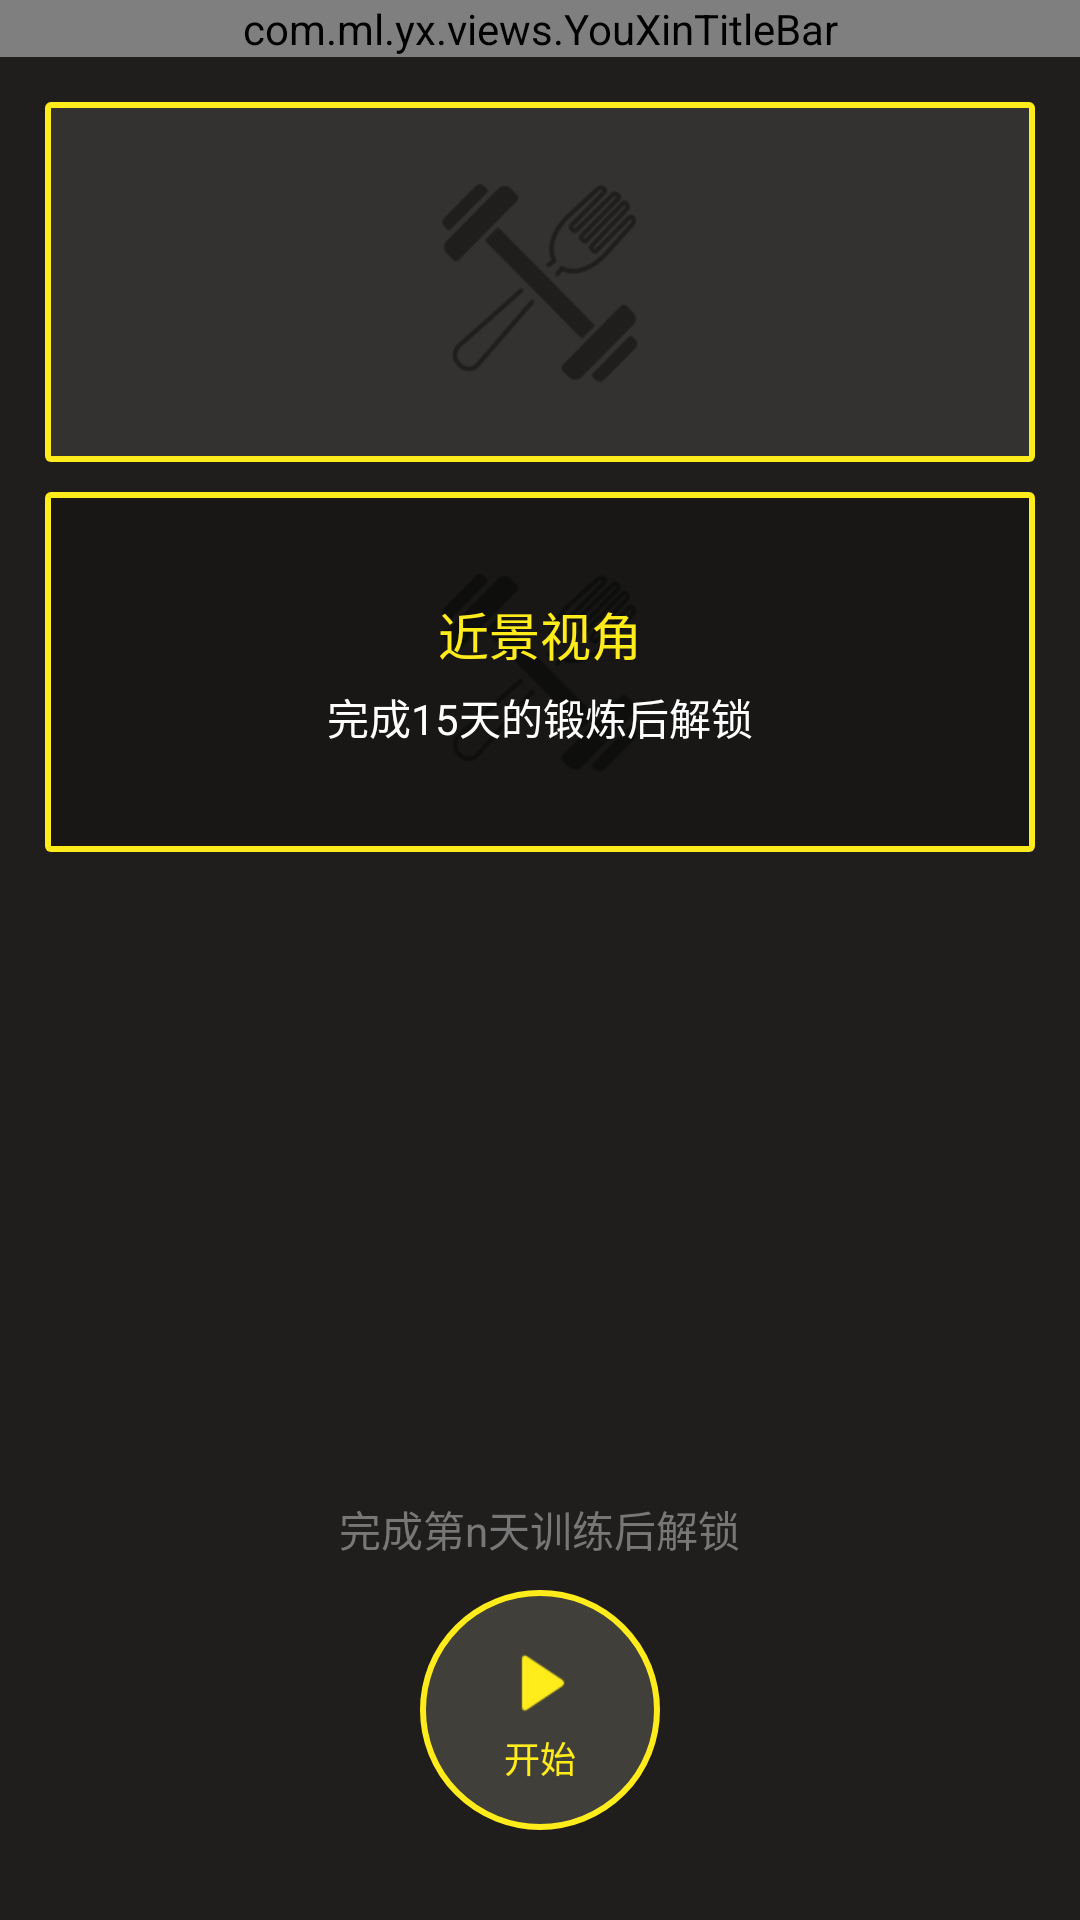

The Android layout XML behind this screen, and the referenced resources:
<!-- AndroidManifest.xml: application theme AppTheme -->
<!-- res/layout/activity_pre_level_look.xml -->
<?xml version="1.0" encoding="utf-8"?>
<RelativeLayout xmlns:android="http://schemas.android.com/apk/res/android"
    android:layout_width="match_parent"
    android:layout_height="match_parent"
    android:orientation="vertical">

    <com.ml.yx.views.YouXinTitleBar
        android:id="@+id/youxin_titlebar"
        android:layout_width="match_parent"
        android:layout_height="wrap_content">

    </com.ml.yx.views.YouXinTitleBar>


    <RelativeLayout
        android:id="@+id/look_side_normal"
        android:layout_width="match_parent"
        android:layout_height="@dimen/dp120"
        android:layout_below="@+id/youxin_titlebar"
        android:layout_marginLeft="@dimen/dp15"
        android:layout_marginRight="@dimen/dp15"
        android:layout_marginTop="@dimen/dp15v"
        android:background="@drawable/pre_level_select_shape">

        <ImageView
            android:id="@+id/look_side_normal_img"
            android:layout_width="match_parent"
            android:layout_height="match_parent"
            android:layout_margin="@dimen/dp2"
            android:scaleType="centerCrop"
            android:src="@mipmap/lookside_holder" />

    </RelativeLayout>

    <RelativeLayout
        android:id="@+id/look_side_heart"
        android:layout_width="match_parent"
        android:layout_height="@dimen/dp120"
        android:layout_below="@+id/look_side_normal"
        android:layout_marginLeft="@dimen/dp15"
        android:layout_marginRight="@dimen/dp15"
        android:layout_marginTop="@dimen/dp10v"
        android:background="@drawable/pre_level_select_shape">

        <ImageView
            android:id="@+id/look_side_heart_img"
            android:layout_width="match_parent"
            android:layout_height="match_parent"
            android:layout_margin="@dimen/dp2"
            android:scaleType="centerCrop"
            android:src="@mipmap/lookside_holder" />

        <LinearLayout
            android:id="@+id/heart_tip_layout"
            android:layout_width="match_parent"
            android:layout_height="match_parent"
            android:layout_centerInParent="true"
            android:gravity="center"
            android:layout_margin="@dimen/dp2"
            android:background="#88000000"
            android:orientation="vertical">

        <TextView
            android:id="@+id/heart_tips1"
            android:layout_width="wrap_content"
            android:layout_height="wrap_content"
            android:text="近景视角"
            android:textColor="#FFEC1A"
            android:textSize="@dimen/sp17" />

        <TextView
            android:id="@+id/heart_tips2"
            android:layout_width="wrap_content"
            android:layout_height="wrap_content"
            android:layout_below="@+id/heart_tips1"
            android:layout_centerHorizontal="true"
            android:layout_marginTop="@dimen/dp5v"
            android:text="完成15天的锻炼后解锁"
            android:textColor="#FFFFFF"
            android:textSize="@dimen/sp14" />

        </LinearLayout>

    </RelativeLayout>

    <TextView
        android:id="@+id/unlock_tip_tv"
        android:layout_width="wrap_content"
        android:layout_height="wrap_content"
        android:text="完成第n天训练后解锁"
        android:layout_centerHorizontal="true"
        android:layout_above="@+id/look_side_start_btn"
        android:textColor="#777777"
        android:layout_marginBottom="@dimen/dp10v"
        android:textSize="@dimen/sp14"/>

    <RelativeLayout
        android:id="@+id/look_side_start_btn"
        android:layout_width="wrap_content"
        android:layout_height="wrap_content"
        android:layout_alignParentBottom="true"
        android:layout_centerHorizontal="true"
        android:layout_marginBottom="@dimen/dp30v"
        android:background="@drawable/level_btn_bg">

        <LinearLayout
            android:layout_width="wrap_content"
            android:layout_height="wrap_content"
            android:orientation="vertical"
            android:gravity="center"
            android:layout_centerInParent="true">

        <ImageView
            android:id="@+id/look_side_start_tips1"
            android:layout_width="wrap_content"
            android:layout_height="wrap_content"
            android:src="@mipmap/play" />

        <TextView
            android:id="@+id/look_side_start_tips2"
            android:layout_width="wrap_content"
            android:layout_height="wrap_content"
            android:text="开始"
            android:textColor="#FFEC1A"
            android:textSize="@dimen/sp12" />

        </LinearLayout>

    </RelativeLayout>

</RelativeLayout>
<!-- resources referenced by this layout -->
<resources>
  <dimen name="dp10v">10dp</dimen>
  <dimen name="dp120">120dp</dimen>
  <dimen name="dp15">15dp</dimen>
  <dimen name="dp15v">15dp</dimen>
  <dimen name="dp2">2dp</dimen>
  <dimen name="dp30v">30dp</dimen>
  <dimen name="dp5v">5dp</dimen>
  <dimen name="sp12">12sp</dimen>
  <dimen name="sp14">14sp</dimen>
  <dimen name="sp17">17sp</dimen>
  <!-- drawable level_btn_bg (drawable) -->
  <?xml version="1.0" encoding="utf-8"?>
  <shape xmlns:android="http://schemas.android.com/apk/res/android"
      android:shape="oval"
      android:useLevel="false">
  
      <solid android:color="#403F39" />
      <stroke
          android:width="2dp"
          android:color="#FFEC1A" />
      <size
          android:width="@dimen/dp80"
          android:height="@dimen/dp80" />
  </shape>
  <!-- drawable pre_level_select_shape (drawable) -->
  <?xml version="1.0" encoding="UTF-8"?>
  <shape xmlns:android="http://schemas.android.com/apk/res/android">
  
      <solid android:color="#FFEC1A" />
  
      <corners android:radius="@dimen/dp2" />
  
      <padding
          android:bottom="0dp"
          android:left="0dp"
          android:right="0dp"
          android:top="0dp" />
  
  </shape>
  <!-- mipmap lookside_holder: png bitmap (mipmap-xhdpi, 19193 bytes) -->
  <!-- mipmap play: png bitmap (mipmap-xhdpi, 584 bytes) -->
  <style name="AppTheme" parent="@android:style/Theme.NoTitleBar">
          <item name="android:windowBackground">@color/comm_bg</item>
      </style>
  <dimen name="dp80">80dp</dimen>
  <color name="comm_bg">#1F1E1C</color>
</resources>
